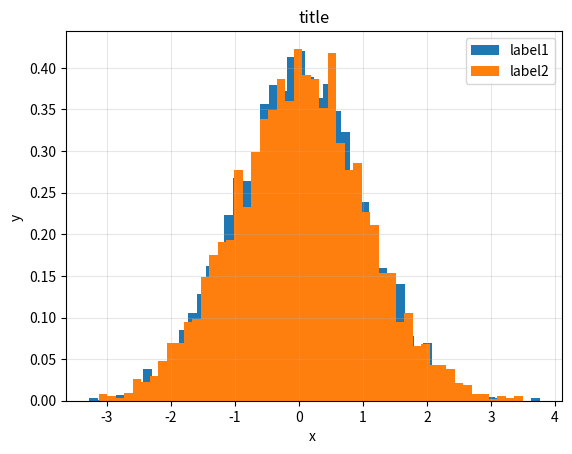

The script that saved this image:
import matplotlib.pyplot as plt
import numpy as np# 生成随机数
d1 = np.random.randn(5000)
d2 = np.random.randn(4000)
'''bins：直方图条目数alpha：透明度label：图例名'''
plt.hist(d1, bins=50, label = 'label1', density=True, stacked=True)
plt.hist(d2, bins=50, label = 'label2', density=True, stacked=True)
plt.grid(alpha=0.3)
plt.title('title')
plt.xlabel('x ')
plt.ylabel('y ')# 显示图例
plt.legend()
plt.show()
